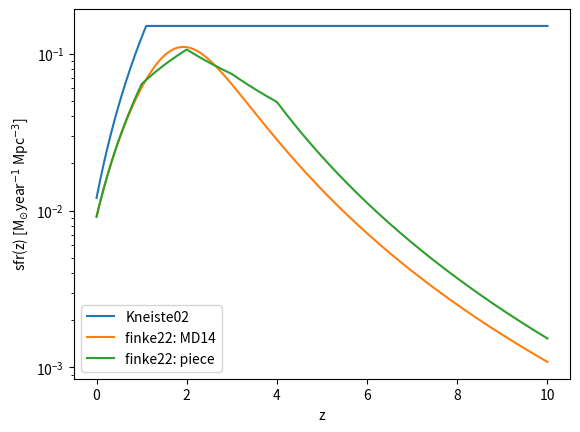

This chart was generated by the following Python code:
import numpy as np
import matplotlib.pyplot as plt

sfr_kneiste02 = 'lambda ci, x : ci[0]*((x+1)/(ci[1]+1))**(ci[2]*(x<=ci[1]) - ci[3]*(x>ci[1]))'
sfr_params_kneiste02 = [0.15, 1.1, 3.4, 0.]
sfr_kneiste = lambda x: eval(sfr_kneiste02)(sfr_params_kneiste02, x)


sfr_finke22 = 'lambda ci, x : ci[0] * (1 + x)**ci[1] / (1 + ((1+x)/ci[2])**ci[3])'
sfr_params_finke22 = [9.2e-3, 2.79, 3.10, 6.97]
sfr_finke = lambda x: eval(sfr_finke22)(sfr_params_finke22, x)


def sfr_finke22a(x, ci):
    return (10**ci[0] * (
      ((1+x)**ci[1] * (x<ci[-4]))
    + ((1+ci[-4])**(ci[1]-ci[2])*(1+     x)** ci[2]                                                     * (x>=ci[-4])*(x<ci[-3]))
    + ((1+ci[-4])**(ci[1]-ci[2])*(1+ci[-3])**(ci[2]-ci[3])*(1+     x)** ci[3]                           * (x>=ci[-3])*(x<ci[-2]))
    + ((1+ci[-4])**(ci[1]-ci[2])*(1+ci[-3])**(ci[2]-ci[3])*(1+ci[-2])**(ci[3]-ci[4])*(1+     x)** ci[4] * (x>=ci[-2])*(x<ci[-1]))
    + ((1+ci[-4])**(ci[1]-ci[2])*(1+ci[-3])**(ci[2]-ci[3])*(1+ci[-2])**(ci[3]-ci[4])*(1+ci[-1])**(ci[4]-ci[5])*(1+x)**ci[5] * (x>=ci[-1]))))


sfr_params_finke22a = [-2.04, 2.81, 1.25, -1.25, -1.84, -4.40, 1., 2., 3., 4.]


plt.figure()
x_array = np.linspace(0, 10, num=500)

plt.plot(x_array, sfr_kneiste(x_array), label='Kneiste02')
plt.plot(x_array, sfr_finke(x_array), label='finke22: MD14')
plt.plot(x_array, sfr_finke22a(x_array, sfr_params_finke22a), label='finke22: piece')

plt.yscale('log')
plt.ylabel(r'sfr(z) [M$_{\odot}$year$^{-1}$ Mpc$^{-3}$]')
plt.xlabel('z')
plt.legend()

plt.show()
